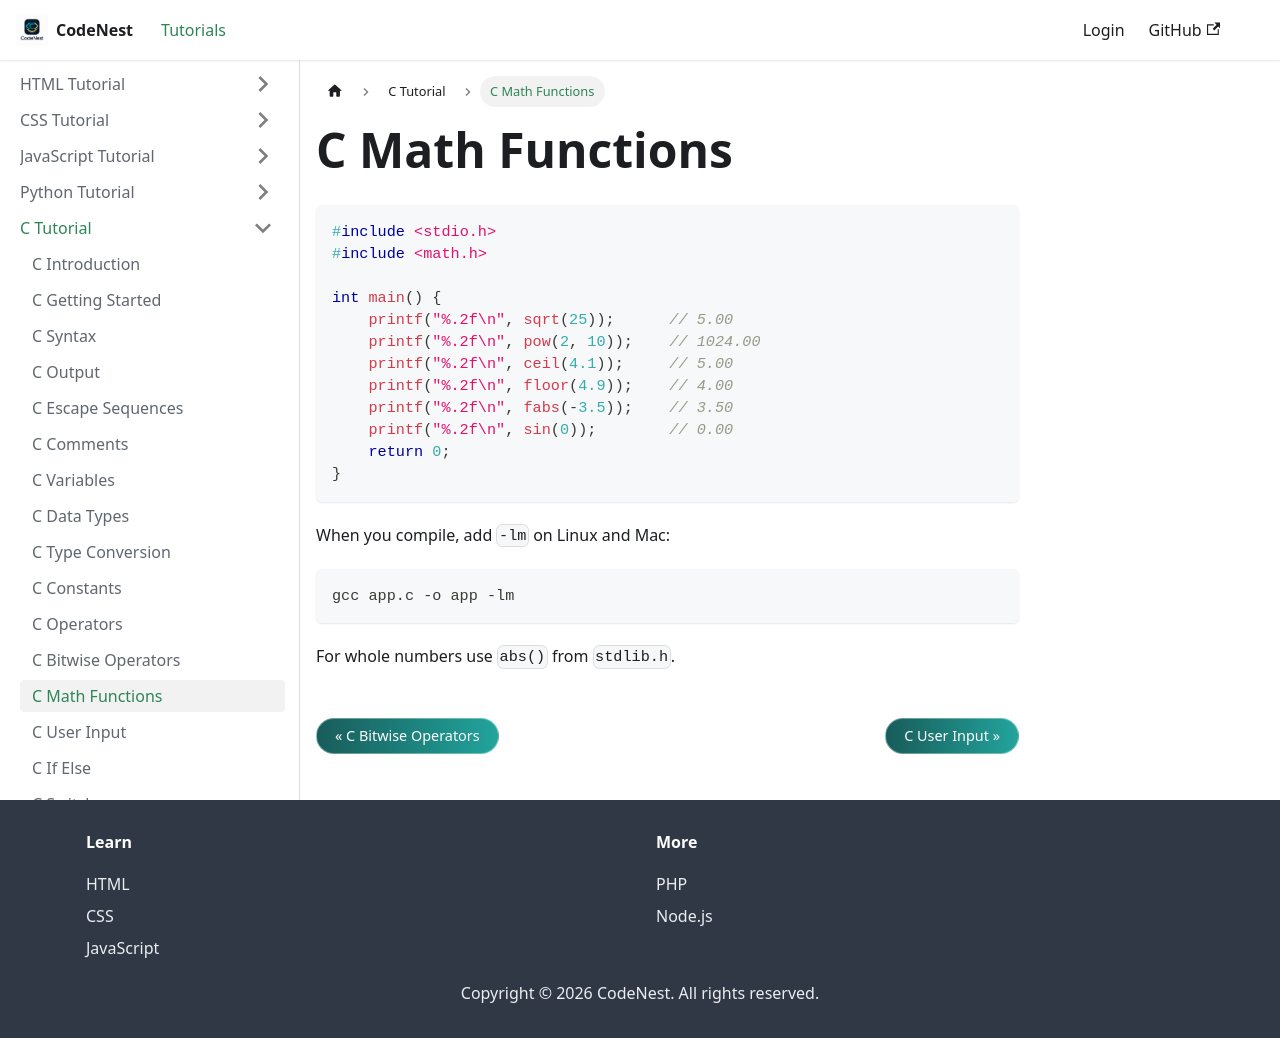

repository: adnankhan112/codenest · page: docs/c/math-functions.html · generator: docusaurus

---
title: C Math Functions
sidebar_position: 9.8
---

# C Math Functions

```c
#include <stdio.h>
#include <math.h>

int main() {
    printf("%.2f\n", sqrt(25));      // 5.00
    printf("%.2f\n", pow(2, 10));    // 1024.00
    printf("%.2f\n", ceil(4.1));     // 5.00
    printf("%.2f\n", floor(4.9));    // 4.00
    printf("%.2f\n", fabs(-3.5));    // 3.50
    printf("%.2f\n", sin(0));        // 0.00
    return 0;
}
```

When you compile, add `-lm` on Linux and Mac:

```
gcc app.c -o app -lm
```

For whole numbers use `abs()` from `stdlib.h`.
